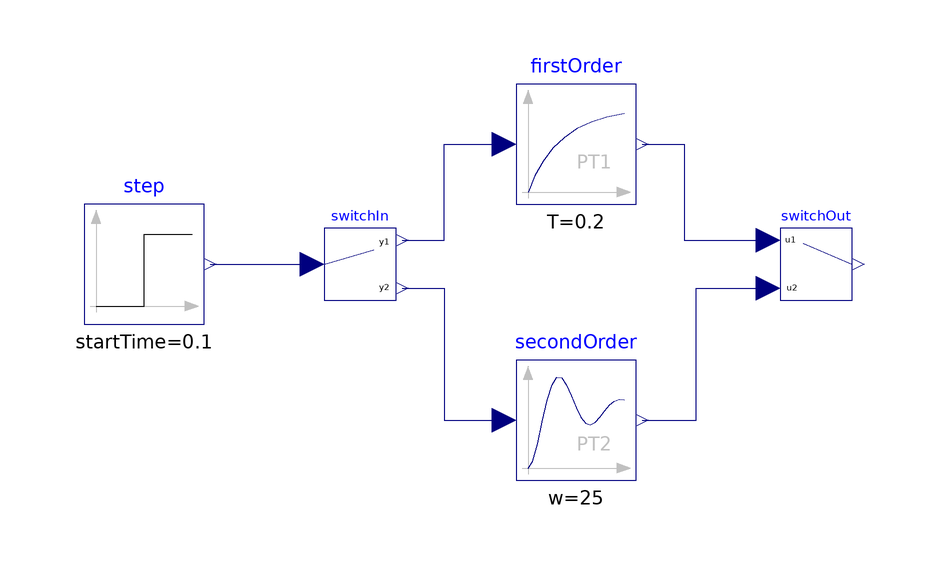

This picture is the connection diagram that the Modelica source below describes through its graphical annotations.

model TwoBlocks "Switching between two input/output blocks"
       Integer state = if time < 0.5 then 1 else 2;
       extends Modelica.Icons.Example;
       Interfaces.ConnectInputsOf2States switchIn(state=state)
         annotation (Placement(transformation(extent={{-46,-6},{-34,6}})));
       Interfaces.ConnectOutputsOf2States switchOut(state=state)
         annotation (Placement(transformation(extent={{30,-6},{42,6}})));
       Modelica.Blocks.Continuous.FirstOrder firstOrder(       initType=Modelica.Blocks.Types.Init.SteadyState, T=0.2)
         annotation (Placement(transformation(extent={{-14,10},{6,30}})));
       Modelica.Blocks.Continuous.SecondOrder secondOrder(
         initType=Modelica.Blocks.Types.Init.SteadyState,
         w=25,
         D=0.2)
         annotation (Placement(transformation(extent={{-14,-36},{6,-16}})));
       Modelica.Blocks.Sources.Step step(startTime=0.1)
         annotation (Placement(transformation(extent={{-86,-10},{-66,10}})));
     equation
       when state==2 then
          reinit(secondOrder.y, firstOrder.y);
          reinit(secondOrder.yd, der(firstOrder.y));
       end when;

       connect(switchIn.y1, firstOrder.u) annotation (Line(
           points={{-33,4},{-26,4},{-26,20},{-16,20}},
           color={0,0,127},
           smooth=Smooth.None));
       connect(firstOrder.y, switchOut.u1) annotation (Line(
           points={{7,20},{14,20},{14,4},{28,4}},
           color={0,0,127},
           smooth=Smooth.None));
       connect(switchIn.y2, secondOrder.u) annotation (Line(
           points={{-33,-4},{-26,-4},{-26,-26},{-16,-26}},
           color={0,0,127},
           smooth=Smooth.None));
       connect(secondOrder.y, switchOut.u2) annotation (Line(
           points={{7,-26},{16,-26},{16,-4},{28,-4}},
           color={0,0,127},
           smooth=Smooth.None));
       connect(step.y, switchIn.u) annotation (Line(
           points={{-65,0},{-48,0}},
           color={0,0,127},
           smooth=Smooth.None));
       annotation (Diagram(coordinateSystem(preserveAspectRatio=false, extent={{-100,
                 -100},{100,100}}), graphics), experiment(StopTime=1.1));
     end TwoBlocks;